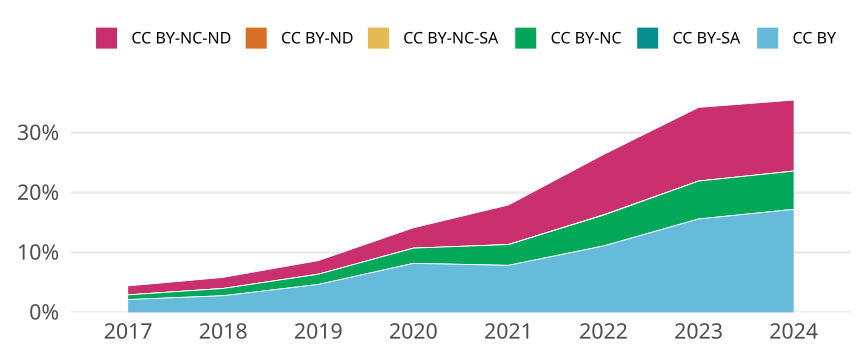

The table this chart was drawn from, first rows:
cr_year, cc, cc_total, jn_all, prop
2017, CC BY, 4037, 188424, 0.02143
2017, CC BY-SA, 0, NA, 0
2017, CC BY-NC, 1478, 188424, 0.007844
2017, CC BY-NC-SA, 7, 188424, 3.715025686749034e-5
2017, CC BY-ND, 7, 188424, 3.715025686749034e-5
2017, CC BY-NC-ND, 2807, 188424, 0.0149
2018, CC BY, 5511, 198018, 0.02783
2018, CC BY-SA, 1, 198018, 5.0500459554181944e-6
2018, CC BY-NC, 2396, 198018, 0.0121
2018, CC BY-NC-SA, 10, 198018, 5.050045955418194e-5
2018, CC BY-ND, 0, NA, 0
2018, CC BY-NC-ND, 3664, 198018, 0.0185
2019, CC BY, 9537, 204512, 0.04663
2019, CC BY-SA, 0, NA, 0
2019, CC BY-NC, 3486, 204512, 0.01705
2019, CC BY-NC-SA, 9, 204512, 4.400719762165545e-5
2019, CC BY-ND, 7, 204512, 3.4227820372398685e-5
2019, CC BY-NC-ND, 4654, 204512, 0.02276
2020, CC BY, 18110, 221197, 0.08187
2020, CC BY-SA, 1, 221197, 4.520856973647925e-6
2020, CC BY-NC, 5623, 221197, 0.02542
2020, CC BY-NC-SA, 3, 221197, 1.3562570920943774e-5
2020, CC BY-ND, 8, 221197, 3.61668557891834e-5
2020, CC BY-NC-ND, 7511, 221197, 0.03396
2021, CC BY, 17131, 218056, 0.07856
2021, CC BY-SA, 0, NA, 0
2021, CC BY-NC, 7578, 218056, 0.03475
2021, CC BY-NC-SA, 5, 218056, 2.292988956965183e-5
2021, CC BY-ND, 7, 218056, 3.2101845397512563e-5
2021, CC BY-NC-ND, 14413, 218056, 0.0661
2022, CC BY, 22873, 206157, 0.1109
2022, CC BY-SA, 0, NA, 0
2022, CC BY-NC, 10607, 206157, 0.05145
2022, CC BY-NC-SA, 97, 206157, 4.705151898795578e-4
2022, CC BY-ND, 11, 206157, 5.335739266675398e-5
2022, CC BY-NC-ND, 20798, 206157, 0.1009
2023, CC BY, 32430, 207806, 0.1561
2023, CC BY-SA, 0, NA, 0
2023, CC BY-NC, 13161, 207806, 0.06333
2023, CC BY-NC-SA, 3, 207806, 1.4436541774539716e-5
2023, CC BY-ND, 4, 207806, 1.9248722366052953e-5
2023, CC BY-NC-ND, 25572, 207806, 0.1231
2024, CC BY, 38462, 223388, 0.1722
2024, CC BY-SA, 0, NA, 0
2024, CC BY-NC, 14274, 223388, 0.0639
2024, CC BY-NC-SA, 1, 223388, 4.4765161960355975e-6
2024, CC BY-ND, 2, 223388, 8.953032392071195e-6
2024, CC BY-NC-ND, 26491, 223388, 0.1186
